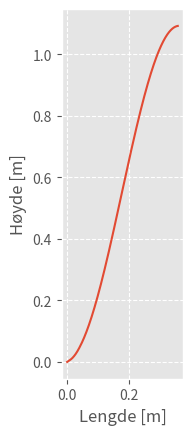
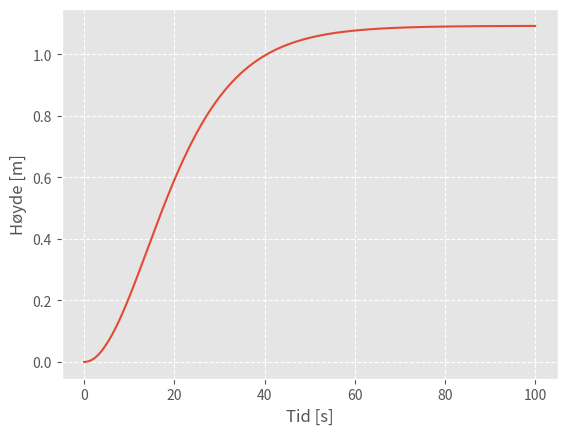
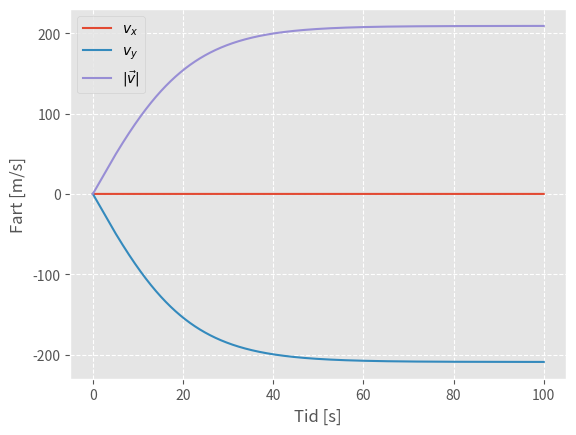
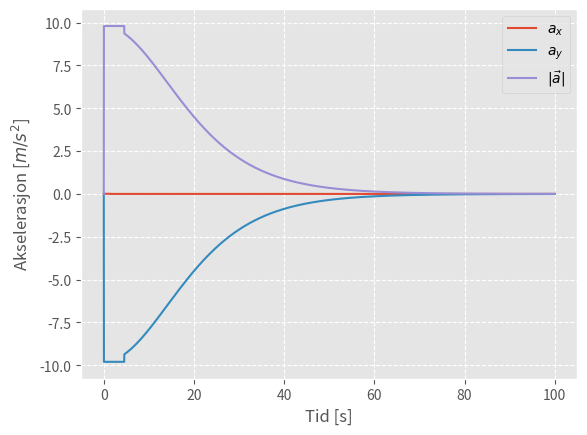

These charts were generated, in order, by the following Python code:
# -*- coding: utf-8 -*-
"""
Dette koden er rammeverket for en enkel numerisk beregning av rakettbaner. I denne koden
er x retning horisonalt, mens y retning vertikalt. For at koden skal fungere må følgende oppgaver løses: 
    - konstanter for utskytingsparametre, rakettmotor, vekt og aerodynamikk må fylles inn
    - uttrykk for baneberegninger i while-løkkene må skrives inn. Her skal Newtons 2 lov brukes til å finne akselerasjon, og 
    bevegelsesligningene for å finne hastighet og posisjon

Andøya Space Education

Opprettet: 11.10.2023
Sist endret: 11.10.2023
@forfatter: Fredrik B. Pettersen
"""

# =========================================================================== #
# ============================== Blblioteker ================================ #
import numpy as np # for matematiske beregninger
import matplotlib.pyplot as plt # for plotting

# =========================================================================== #
# =============================== Konstanter ================================ #
# UTSKYTINGSPARAMETRE (SKRIV INN VERDIER!)
theta = 80# planlagt elevasjon (utskytningsvinkel) målt i grader
g = 9.81# standard tyngdeakselerasjon i m/s^2

# RAKETTMOTOR (SKRIV INN VERDIER!)
T_avg = 6.2# gjennomsnittelig skyvekraft i Newton
t_b = 1.52# motorens brenntid i sekunder
t_d = 3# motorens glidetid i sekunder

# VEKT (SKRIV INN VERDIER!)
m_0 = 150 # rakettens totale startmasse inkludert motor med drivstoff i kg
m_p = 0.0095# drivstoffmassen i kg

# AERODYNAMIKK (SKRIV INN VERDIER!)
C_D = 0.8# rakettens luftmotstandskoeffisient
rho = 1.225# lufttetthet i kg/m^3 
A = np.pi * 0.0185**2# rakettens største tverrsnittareal sett fra fronten i m^2
C_D_P = 1.75# fallskjermens luftmotstandskoeffisient
A_P = np.pi * 0.1**2# fallskjermens areal i m^2

# SIMULERINGSKONSTANTER
dt = 0.01 # tidssteg mellom hver beregning målt i sekund
t_f = 100 # total simuleringstid mål i sekund

# =========================================================================== #
# =================== Initisalisere numeriske beregninger =================== #

# Elevasjonen regnes om til radianer
theta = theta*np.pi/180 

# Alle verdier som skal simuleres må ha en liste hvor hver enkelt beregning kan legges inn
t = np.arange(t_f, step = dt) # tid                         (starter på 0 s)
a_x = np.zeros(np.shape(t)) # horisontal akselerasjon       (starter med 0 m/s^2)
a_y = np.zeros(np.shape(t)) # vertikal akselerasjon         (starter med 0 m/s^2)
v_x = np.zeros(np.shape(t)) # horisontal hastighet          (starter med 0 m/s)
v_y = np.zeros(np.shape(t)) # vertikal hastighet            (starter med 0 m/s)
x = np.zeros(np.shape(t)) # lengde                          (starter fra 0 m)
y = np.zeros(np.shape(t)) # høyde                           (starter fra 0 m)

# definerer en indeks (i) som holder styr på hvor vi er i listene våre
i = 0 # starter på 0
i_max = np.size(t)-1 # maksimal indeks i listene våre; hvis i blir større er vi utenfor listene

# konstantfaktorer i beregningene KAN defineres utenfor løkkene for å spare tid
beta =1/2 * rho * C_D * A # konstant i uttrykket for rakettens luftmotstand
beta_P = 1/2 * rho * C_D_P * A_P # konstant i uttrykket for fallskjermens luftmotstand 
T_x = T_avg * np.cos(theta) # konstant skyvekraft fra motoren i x-retning
T_y = np.sin(theta)# konstant skyvekraft fra motoren i y-retning


# =========================================================================== #
# =========================== Numeriske beregninger ========================= #

while t[i] < t_b: # Baneberegninger mens motoren brenner, dvs. når t er mindre enn brenntiden til motoren
    # Fyll inn utrykk for akselerasjon i x- og y-retning (Newtons 2 lov) 
    a_x[i+1] =  1/m_0 * (T_x - beta * v_x[i] * np.sqrt(v_x[i]**2 + v_y[i]**2 ) )
    a_y[i+1] = 1/m_0 * (T_y - beta * v_y[i] * np.sqrt(v_x[i]**2 + v_y[i]** 2 )) - g
        
    # Hastighet i x- og y-retning. Bruk bevegelsesligningen for hastighet
    v_x[i+1] = a_x[i] * dt  + v_x[i] 
    v_y[i+1] = a_y[i] * dt  + v_y[i]
    
    # Posisjon i x- og y retning. Bruk bevegelsesligningen for posisjon
    x[i+1] = v_x[i] * dt + 1/2 * a_x[i] * dt**2 + x[i]
    y[i+1] = v_y[i] * dt * 1/2 * a_y[i] * dt**2 + y[i]
    
    # Oppdater i. Hvor hver beregning øker indeksen med 1
    i += 1

while t[i] <= t_b + t_d: # Baneberegninger når raketten er i glideflukt. Dvs. motoren har sluttet å brenne, men fallskjermen har enda ikke kommet ut
    # Akselerasjon 
    a_x[i+1] =  1/m_0 * (- beta * v_x[i] * np.sqrt(v_x[i]**2 + v_y[i]**2 ) )
    a_y[i+1] = 1/m_0 * (- beta * v_y[i] * np.sqrt(v_x[i]**2 + v_y[i]** 2 )) - g
        
    # Hastighet
    v_x[i+1] = a_x[i] * dt  + v_x[i] 
    v_y[i+1] = a_y[i] * dt  + v_y[i]
    
    # Posisjon
    x[i+1] = v_x[i] * dt + 1/2 * a_x[i] * dt**2 + x[i]
    y[i+1] = v_y[i] * dt * 1/2 * a_y[i] * dt**2 + y[i]
    
    # Oppdater i
    i += 1

while i < i_max and y[i-1] >= 0: # etter at fallskjermen har kommet ut. Dvs. når tiden som har gått er lengre enn brenntid + glidetid   
    # Aksekerasjon
    a_x[i+1] =  1/m_0 * (- beta_P * v_x[i] * np.sqrt(v_x[i]**2 + v_y[i]**2 ) )
    a_y[i+1] = 1/m_0 * (- beta_P * v_y[i] * np.sqrt(v_x[i]**2 + v_y[i]** 2 )) - g
        
    # Hastighet
    v_x[i+1] = a_x[i] * dt  + v_x[i] 
    v_y[i+1] = a_y[i] * dt  + v_y[i]
    
    # Posisjon
    x[i+1] = v_x[i] * dt + 1/2 * a_x[i] * dt**2 + x[i]
    y[i+1] = v_y[i] * dt * 1/2 * a_y[i] * dt**2 + y[i] 
    
    # Oppdater i
    i += 1

# Raketten har krasjet, så vi sletter unødvendige data
t = t[:i]
x = x[:i]
y = y[:i]
v_x = v_x[:i]
v_y = v_y[:i]
a_x = a_x[:i]
a_y = a_y[:i]

# =========================================================================== #
# ================================ Plotting ================================= #

# Først lukker vi alle åpne figurer, slik at vi slipper å gjøre det manuelt
plt.close('all')
plt.style.use('ggplot')

# Høyde over lengde
plt.figure()
plt.plot(x,y)
plt.xlabel("Lengde [m]")
plt.ylabel("Høyde [m]")
plt.gca().set_aspect(1) # Sørger for at forholdet mellom aksene er 1:1.
plt.grid(linestyle='--')
#plt.show()

# Høyde over tid
plt.figure()
plt.plot(t, y)
plt.xlabel("Tid [s]")
plt.ylabel("Høyde [m]")
plt.grid(linestyle='--')
#plt.show()

# Hastighet over tid
plt.figure()
plt.plot(t, v_x, label='$v_x$')
plt.plot(t, v_y, label='$v_y$')
plt.plot(t, np.sqrt(v_x**2 + v_y**2), label=r'$|\vec{v}|$')
plt.xlabel("Tid [s]")
plt.ylabel("Fart [m/s]")
plt.grid(linestyle='--')
plt.legend()
#plt.show()

# Akselerasjon over tid
plt.figure()
plt.plot(t, a_x, label='$a_x$')
plt.plot(t, a_y, label='$a_y$')
plt.plot(t, np.sqrt(a_x**2 + a_y**2), label=r'$|\vec{a}|$')
plt.xlabel("Tid [s]")
plt.ylabel("Akselerasjon [$m/s^2$]")
plt.grid(linestyle='--')
plt.legend()
plt.show()